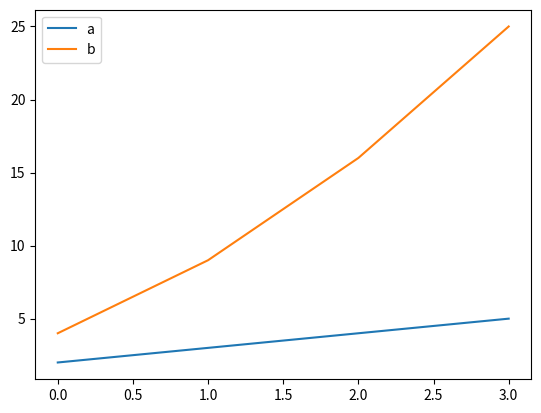

Source code (Python):
#Sprint 3: Exploratory Data Analysis (EDA)
#Chapter 3: Data Visualization


#Lesson 1: Creating Figures in Python with Matplotlib
#Here's an example of how we can call plot() to build a build figure in pandas and use show() to neatly display that figure:
import pandas as pd
from matplotlib import pyplot as plt

df = pd.DataFrame({'a':[2, 3, 4, 5], 'b':[4, 9, 16, 25]})
print(df)

df.plot()
plt.show()
